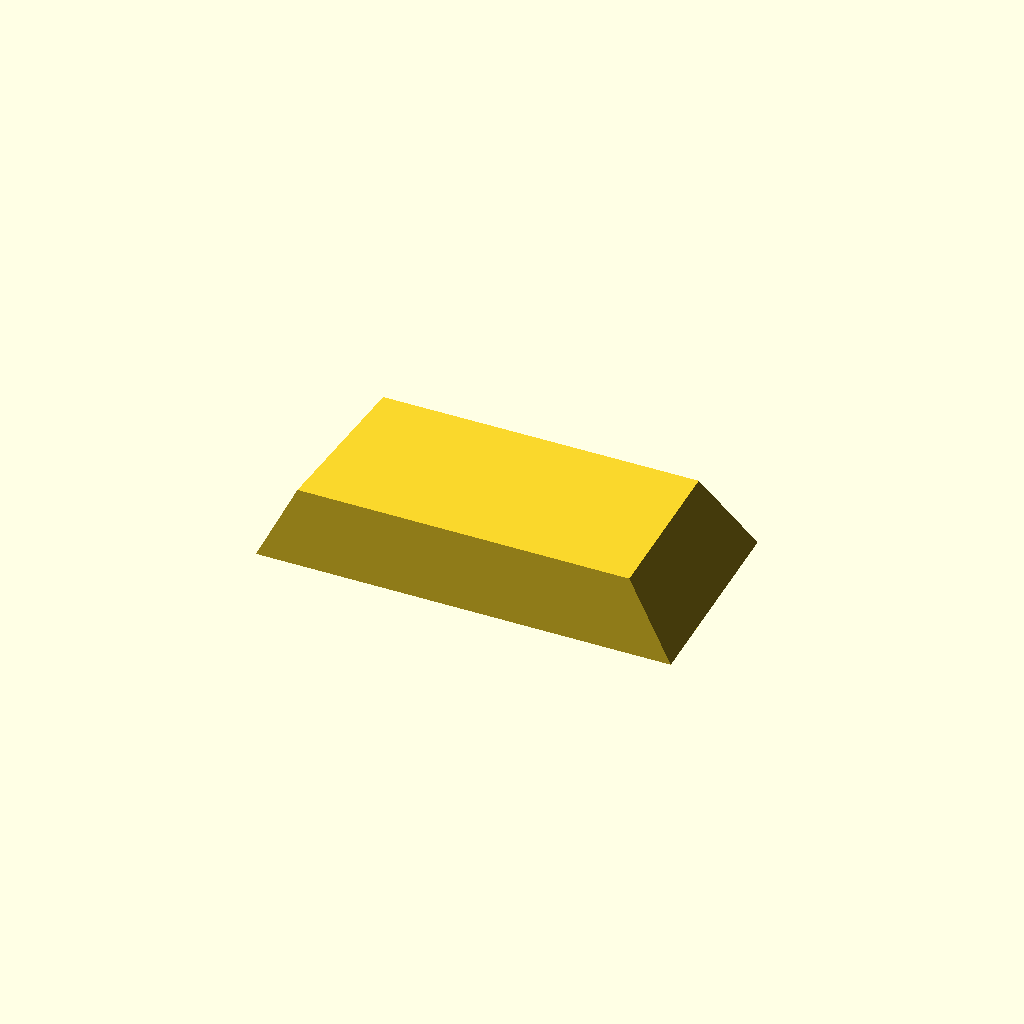
Cell 1 — every parameter at its default value.
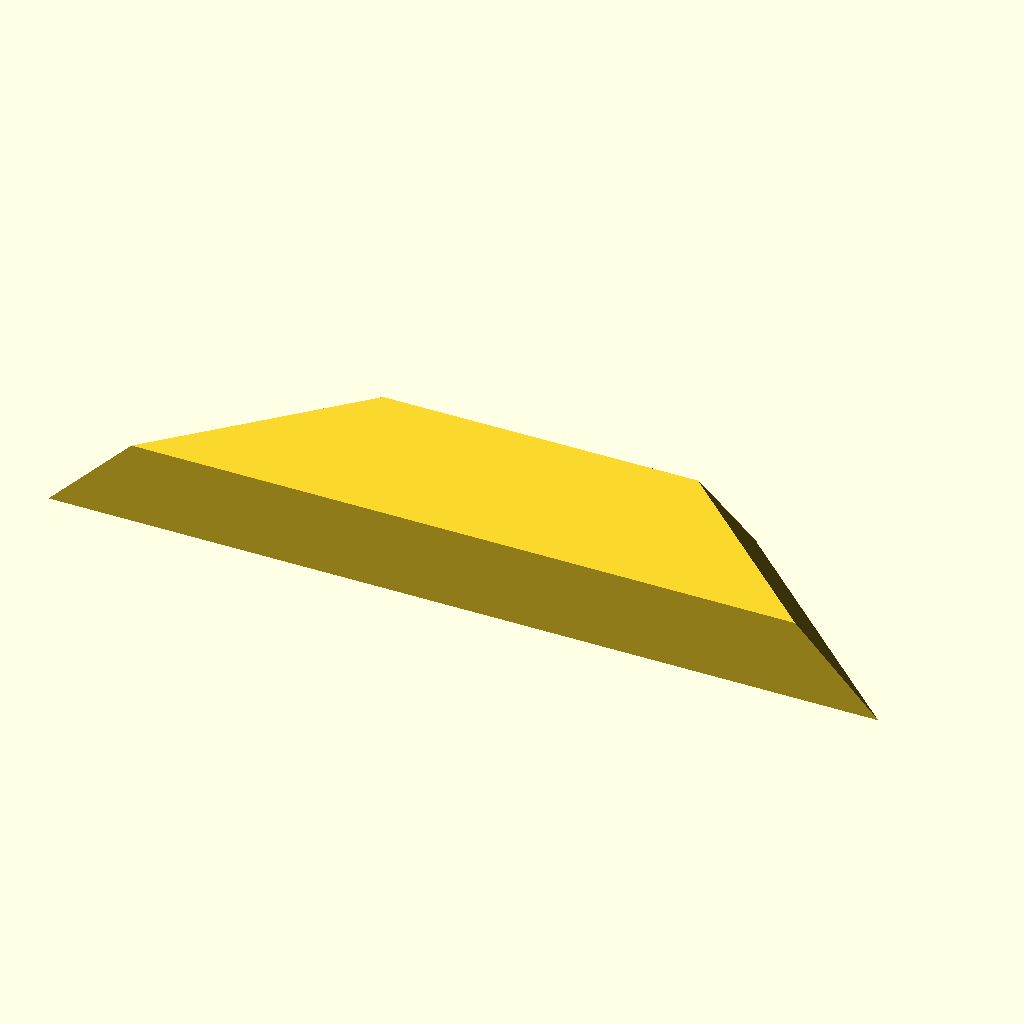
Cell 2: width_bottom = 2000 (everything else at default).
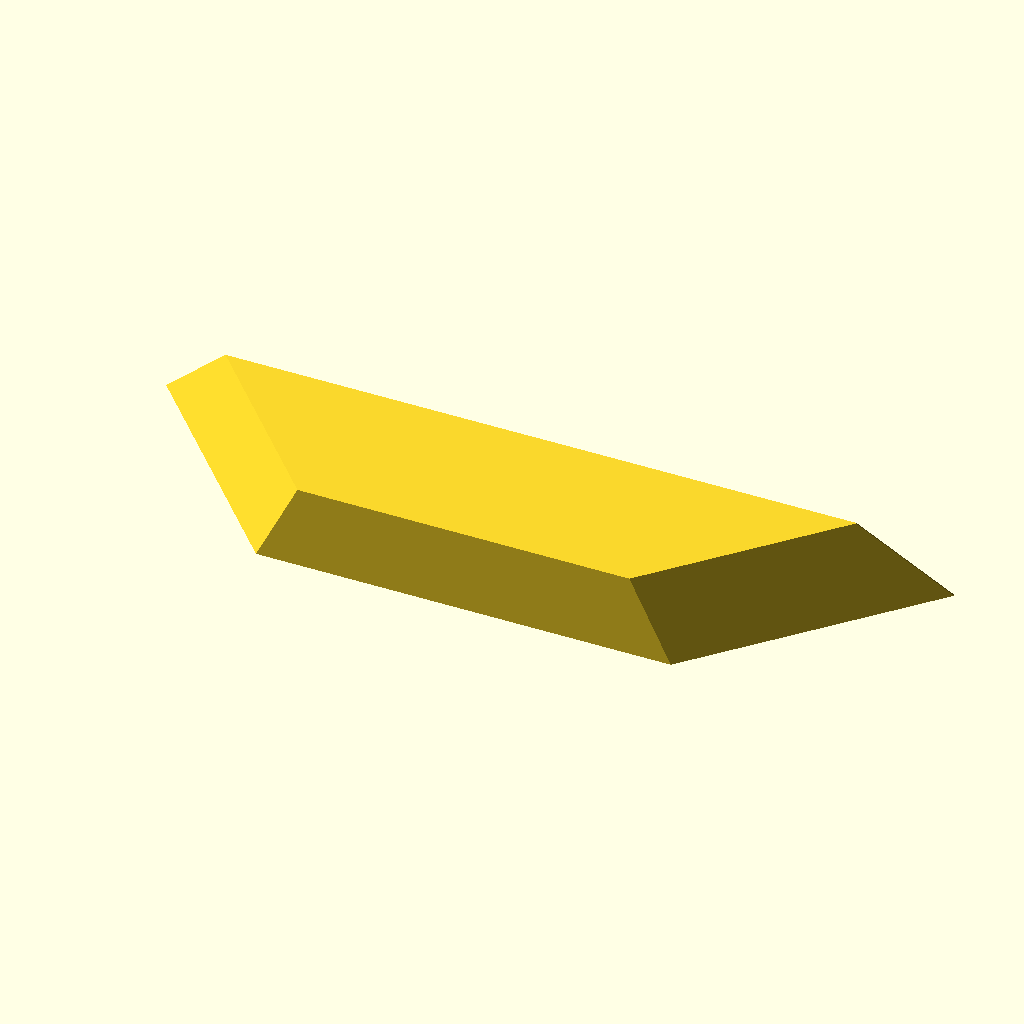
Cell 3 — width_top set to 1900, the other parameters unchanged.
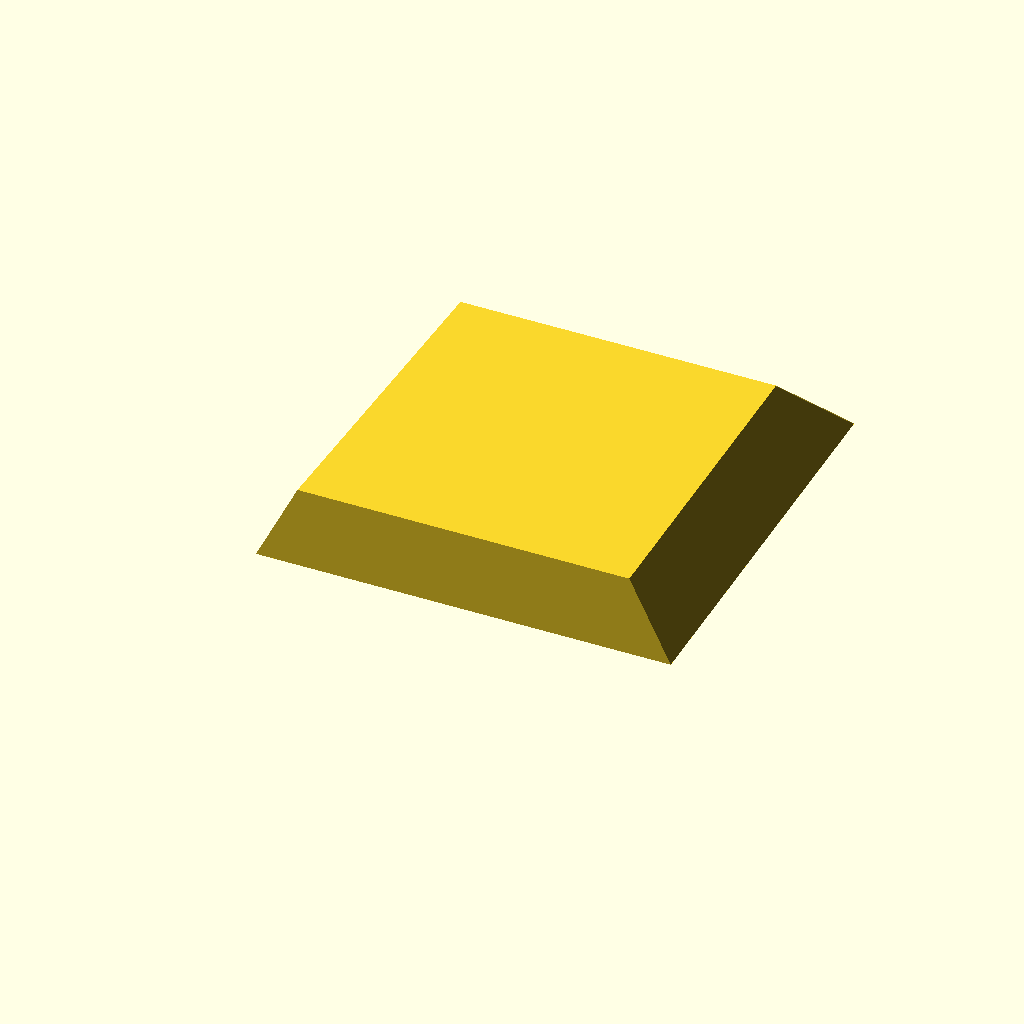
Cell 4: height = 1000 (everything else at default).
One fixed orthographic camera (rotation 55°, 0°, 25°; colour scheme Cornfield) for every cell.
OpenSCAD source file 3D prints/panel/panel.scad:
// Parameters
width_bottom = 1000;
width_top    = 950;
height       = 500;
top_curve_r  = 50;    // how “deep” the top curve is
segments     = 32;    // number of points for the curve

// Create points for the top curved edge
function top_curve_points(left, right, y, r, n) =
    [ for (i = [0:n]) let(t = i/n)
        [ left + t*(right-left), y + r*(sin(t*180 * PI/180)) ] ];

// Module for trapezoid with curved top
module trapezoid_top_curved() {
    bottom_left  = [-width_bottom/2, 0];
    bottom_right = [ width_bottom/2, 0];
    top_left     = [-width_top/2, height];
    top_right    = [ width_top/2, height];

    points = concat(
        [bottom_left, bottom_right],                        // bottom edge
        top_curve_points(top_left[0], top_right[0], top_left[1], top_curve_r, segments)  // top edge
    );

    polygon(points);
    polygon(points=[bottom_left, bottom_right, top_right, top_left]);
}

// Extrude to 3D
linear_extrude(height=200, center = true, convexity = 10, scale= .8)
    trapezoid_top_curved();
Customizer parameters (derived from the source; name, type, default, range or options):
width_bottom: number, default 1000
width_top: number, default 950
height: number, default 500
top_curve_r: number, default 50
segments: number, default 32
